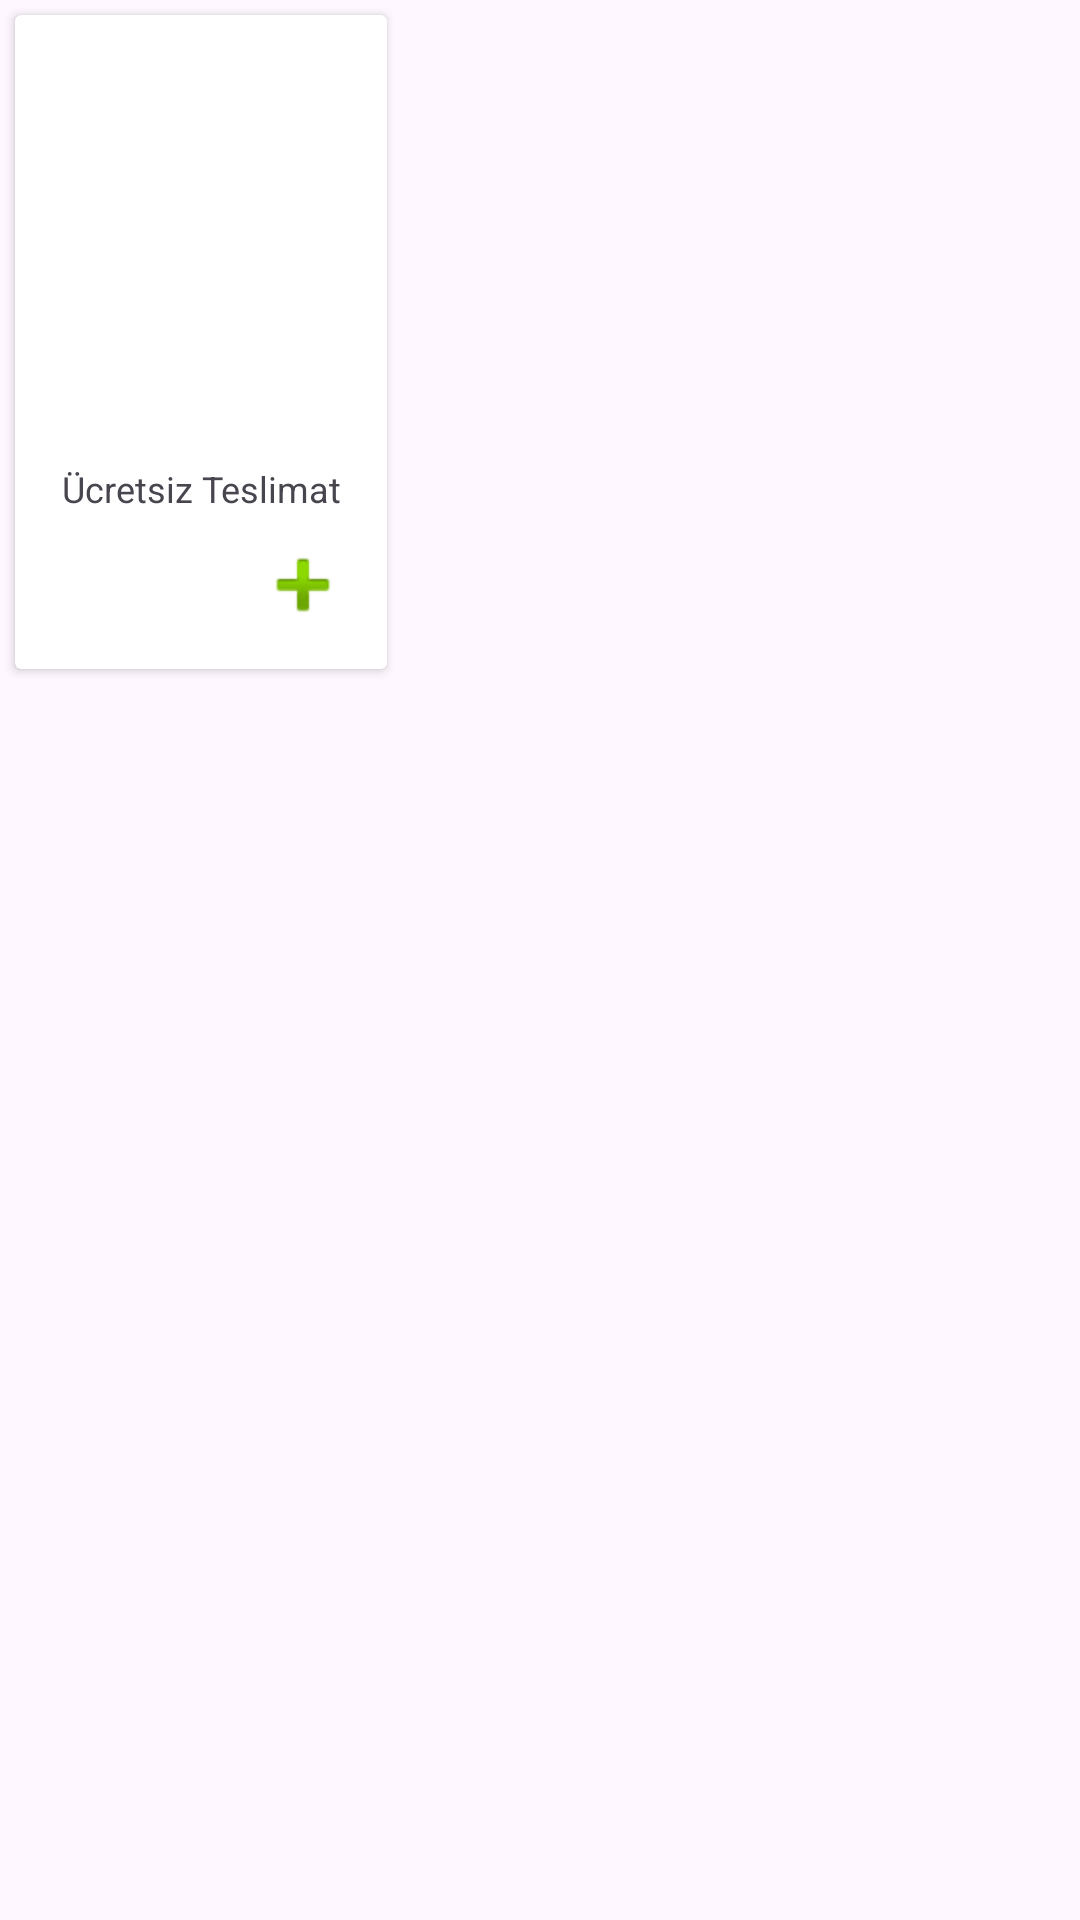

Here is an Android app screen rendered from its layout file. Give the layout XML and the strings, colors and styles it references.
<!-- AndroidManifest.xml: application theme Theme.OrderGo -->
<!-- res/layout/food_card.xml -->
<?xml version="1.0" encoding="utf-8"?>
<LinearLayout xmlns:android="http://schemas.android.com/apk/res/android"
    android:layout_width="match_parent"
    android:layout_height="match_parent"
    xmlns:app="http://schemas.android.com/apk/res-auto"
    xmlns:tools="http://schemas.android.com/tools">

    <androidx.cardview.widget.CardView
        android:id="@+id/foodCard"
        android:layout_width="wrap_content"
        android:layout_height="wrap_content"
        android:layout_margin="5dp">

        <androidx.constraintlayout.widget.ConstraintLayout
            android:layout_width="match_parent"
            android:layout_height="wrap_content"
            android:padding="12dp">

            <ImageView
                android:id="@+id/imageView"
                android:layout_width="wrap_content"
                android:layout_height="wrap_content"
                android:layout_marginTop="8dp"
                app:layout_constraintBottom_toBottomOf="parent"
                app:layout_constraintEnd_toEndOf="parent"
                app:layout_constraintTop_toBottomOf="@+id/textViewDelivery"
                app:srcCompat="@android:drawable/ic_input_add" />

            <ImageView
                android:id="@+id/imageViewFood"
                android:layout_width="100dp"
                android:layout_height="100dp"
                android:scaleType="centerCrop"
                app:layout_constraintEnd_toEndOf="parent"
                app:layout_constraintStart_toStartOf="parent"
                app:layout_constraintTop_toTopOf="parent"
                tools:srcCompat="@drawable/placeholder_food" />

            <TextView
                android:id="@+id/textViewFoodName"
                android:layout_width="0dp"
                android:layout_height="wrap_content"
                android:layout_marginTop="12dp"
                android:gravity="center"
                android:textColor="@android:color/black"
                android:textSize="16sp"
                android:textStyle="bold"
                app:layout_constraintEnd_toEndOf="parent"
                app:layout_constraintStart_toStartOf="parent"
                app:layout_constraintTop_toBottomOf="@id/imageViewFood"
                tools:text="Izgara Somon" />

            <TextView
                android:id="@+id/textViewDelivery"
                android:layout_width="wrap_content"
                android:layout_height="wrap_content"
                android:layout_marginTop="4dp"
                android:drawablePadding="4dp"
                android:gravity="center"
                android:text="Ücretsiz Teslimat"
                android:textSize="12sp"
                app:layout_constraintEnd_toEndOf="parent"
                app:layout_constraintStart_toStartOf="parent"
                app:layout_constraintTop_toBottomOf="@id/textViewFoodName" />

            <TextView
                android:id="@+id/textViewFoodPrice"
                android:layout_width="wrap_content"
                android:layout_height="wrap_content"
                android:layout_marginTop="8dp"
                android:textColor="@color/design_default_color_primary"
                android:textSize="18sp"
                android:textStyle="bold"
                app:layout_constraintBottom_toBottomOf="parent"
                app:layout_constraintStart_toStartOf="parent"
                app:layout_constraintTop_toBottomOf="@id/textViewDelivery"
                tools:text="₺ 55" />



        </androidx.constraintlayout.widget.ConstraintLayout>
    </androidx.cardview.widget.CardView>
</LinearLayout>
<!-- resources referenced by this layout -->
<resources>
  <style name="Theme.OrderGo" parent="Base.Theme.OrderGo" />
  <style name="Base.Theme.OrderGo" parent="Theme.Material3.DayNight.NoActionBar">
          
          
      </style>
</resources>
